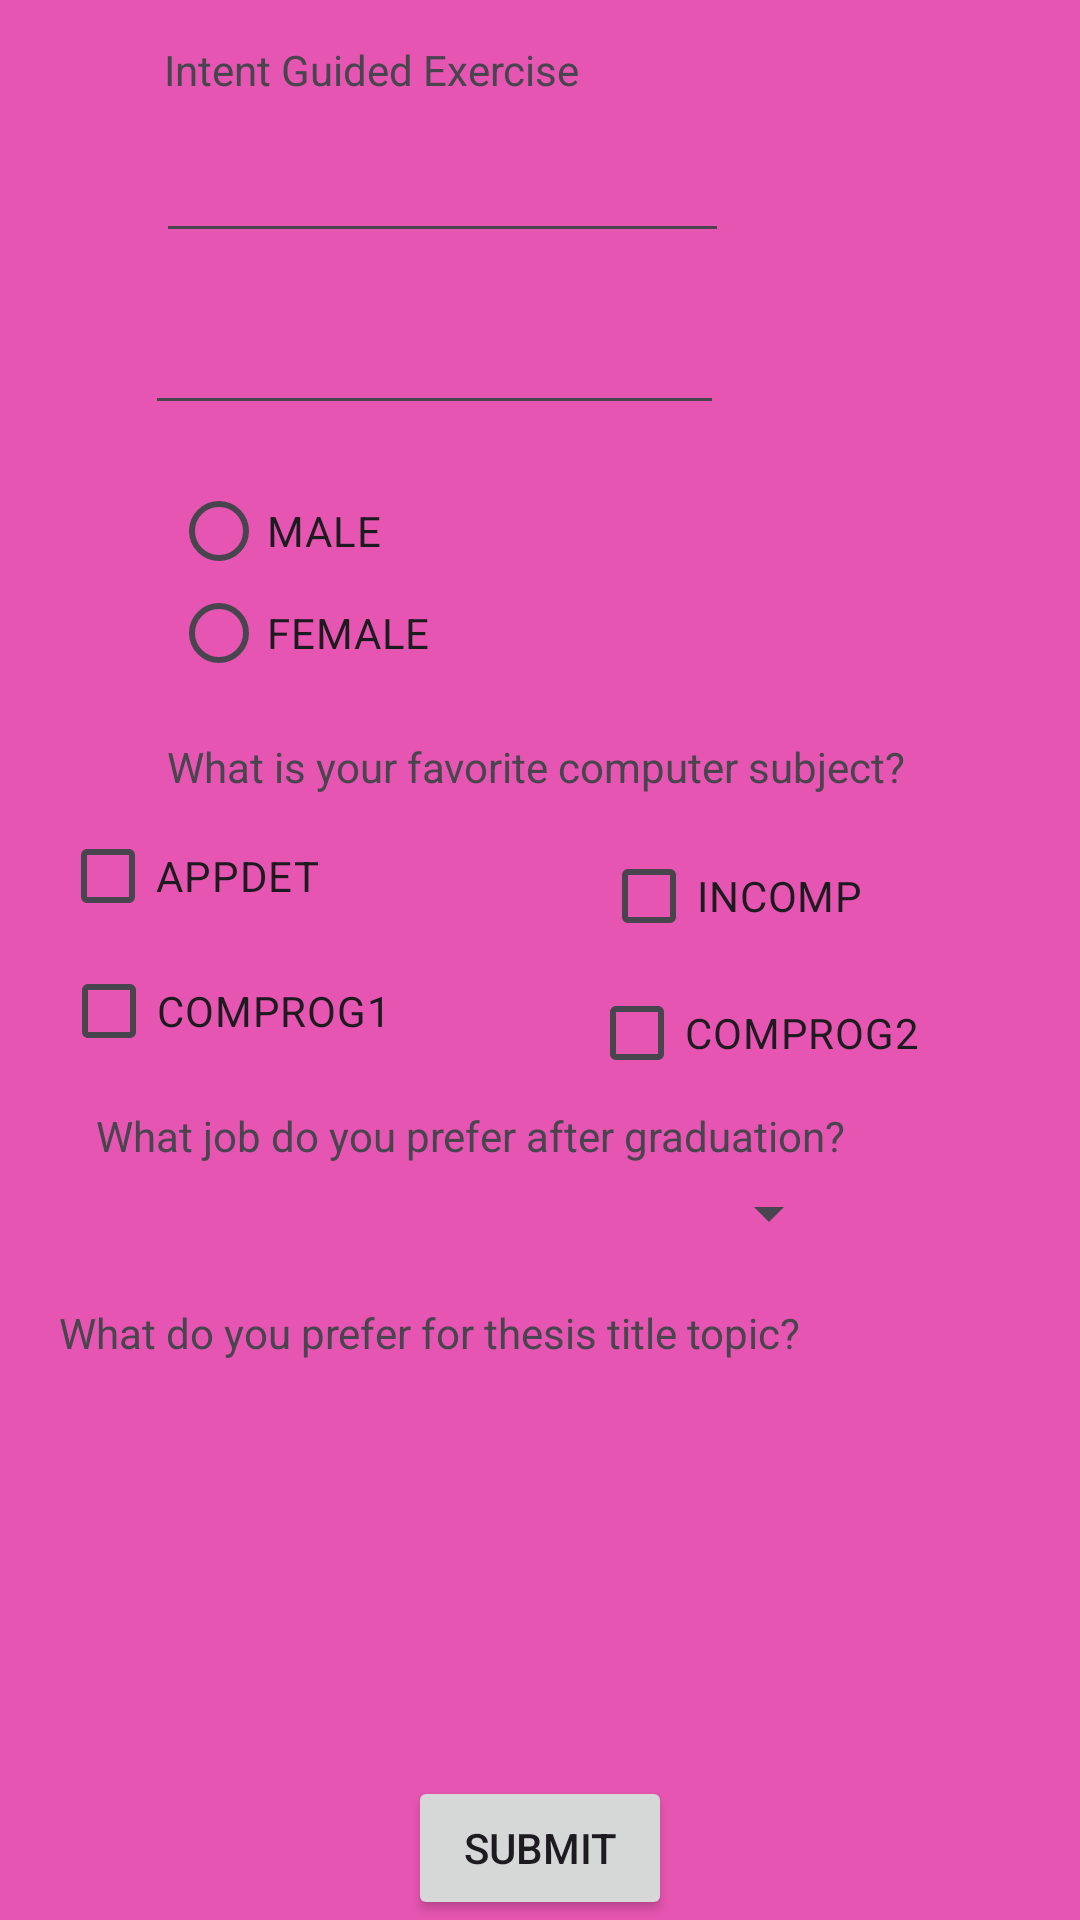

Reconstruct the res/layout file that produces this screen, plus the resources it refers to.
<!-- AndroidManifest.xml: application theme Theme.EleventhGuidedExercises -->
<!-- res/layout/activity_main.xml -->
<?xml version="1.0" encoding="utf-8"?>
<androidx.constraintlayout.widget.ConstraintLayout xmlns:android="http://schemas.android.com/apk/res/android"
    xmlns:app="http://schemas.android.com/apk/res-auto"
    xmlns:tools="http://schemas.android.com/tools"
    android:id="@+id/main"
    android:layout_width="match_parent"
    android:layout_height="match_parent"
    android:background="#E655B1"
    tools:context=".MainActivity">

    <TextView
        android:id="@+id/textView"
        android:layout_width="wrap_content"
        android:layout_height="wrap_content"
        android:text="Intent Guided Exercise"
        app:layout_constraintBottom_toBottomOf="parent"
        app:layout_constraintEnd_toEndOf="parent"
        app:layout_constraintHorizontal_bias="0.247"
        app:layout_constraintStart_toStartOf="parent"
        app:layout_constraintTop_toTopOf="parent"
        app:layout_constraintVertical_bias="0.022" />

    <EditText
        android:id="@+id/etNameGE11"
        android:layout_width="191dp"
        android:layout_height="43dp"
        android:ems="10"
        android:inputType="text"
        app:layout_constraintBottom_toBottomOf="parent"
        app:layout_constraintEnd_toEndOf="parent"
        app:layout_constraintHorizontal_bias="0.307"
        app:layout_constraintStart_toStartOf="parent"
        app:layout_constraintTop_toTopOf="parent"
        app:layout_constraintVertical_bias="0.069" />

    <EditText
        android:id="@+id/etAgeGE11"
        android:layout_width="193dp"
        android:layout_height="33dp"
        android:ems="10"
        android:inputType="phone"
        app:layout_constraintBottom_toBottomOf="parent"
        app:layout_constraintEnd_toEndOf="parent"
        app:layout_constraintHorizontal_bias="0.289"
        app:layout_constraintStart_toStartOf="parent"
        app:layout_constraintTop_toTopOf="parent"
        app:layout_constraintVertical_bias="0.179" />

    <RadioGroup
        android:id="@+id/radioGroup"
        android:layout_width="172dp"
        android:layout_height="66dp"
        app:layout_constraintBottom_toBottomOf="parent"
        app:layout_constraintEnd_toEndOf="parent"
        app:layout_constraintHorizontal_bias="0.303"
        app:layout_constraintStart_toStartOf="parent"
        app:layout_constraintTop_toTopOf="parent"
        app:layout_constraintVertical_bias="0.277">

        <RadioButton
            android:id="@+id/rbtnMaleGE11"
            android:layout_width="169dp"
            android:layout_height="36dp"
            android:text="MALE" />

        <RadioButton
            android:id="@+id/rbtnFemaleGE11"
            android:layout_width="169dp"
            android:layout_height="32dp"
            android:text="FEMALE" />
    </RadioGroup>

    <TextView
        android:id="@+id/textView2"
        android:layout_width="wrap_content"
        android:layout_height="wrap_content"
        android:text="What is your favorite computer subject?"
        app:layout_constraintBottom_toBottomOf="parent"
        app:layout_constraintEnd_toEndOf="parent"
        app:layout_constraintHorizontal_bias="0.491"
        app:layout_constraintStart_toStartOf="parent"
        app:layout_constraintTop_toTopOf="parent"
        app:layout_constraintVertical_bias="0.396" />

    <CheckBox
        android:id="@+id/chkAppdetGE11"
        android:layout_width="104dp"
        android:layout_height="34dp"
        android:text="APPDET"
        app:layout_constraintBottom_toBottomOf="parent"
        app:layout_constraintEnd_toEndOf="parent"
        app:layout_constraintHorizontal_bias="0.078"
        app:layout_constraintStart_toStartOf="parent"
        app:layout_constraintTop_toTopOf="parent"
        app:layout_constraintVertical_bias="0.454" />

    <CheckBox
        android:id="@+id/chkComprog1GE11"
        android:layout_width="119dp"
        android:layout_height="30dp"
        android:text="COMPROG1"
        app:layout_constraintBottom_toBottomOf="parent"
        app:layout_constraintEnd_toEndOf="parent"
        app:layout_constraintHorizontal_bias="0.085"
        app:layout_constraintStart_toStartOf="parent"
        app:layout_constraintTop_toTopOf="parent"
        app:layout_constraintVertical_bias="0.528" />

    <CheckBox
        android:id="@+id/chkIntcompGE11"
        android:layout_width="105dp"
        android:layout_height="34dp"
        android:text="INCOMP"
        app:layout_constraintBottom_toBottomOf="parent"
        app:layout_constraintEnd_toEndOf="parent"
        app:layout_constraintHorizontal_bias="0.786"
        app:layout_constraintStart_toStartOf="parent"
        app:layout_constraintTop_toTopOf="parent"
        app:layout_constraintVertical_bias="0.465" />

    <CheckBox
        android:id="@+id/chkComprog2GE11"
        android:layout_width="125dp"
        android:layout_height="30dp"
        android:text="COMPROG2"
        app:layout_constraintBottom_toBottomOf="parent"
        app:layout_constraintEnd_toEndOf="parent"
        app:layout_constraintHorizontal_bias="0.835"
        app:layout_constraintStart_toStartOf="parent"
        app:layout_constraintTop_toTopOf="parent"
        app:layout_constraintVertical_bias="0.54" />

    <TextView
        android:id="@+id/textView3"
        android:layout_width="wrap_content"
        android:layout_height="wrap_content"
        android:text="What job do you prefer after graduation?"
        app:layout_constraintBottom_toBottomOf="parent"
        app:layout_constraintEnd_toEndOf="parent"
        app:layout_constraintHorizontal_bias="0.29"
        app:layout_constraintStart_toStartOf="parent"
        app:layout_constraintTop_toTopOf="parent"
        app:layout_constraintVertical_bias="0.594" />

    <TextView
        android:id="@+id/textView4"
        android:layout_width="wrap_content"
        android:layout_height="wrap_content"
        android:text="What do you prefer for thesis title topic?"
        app:layout_constraintBottom_toBottomOf="parent"
        app:layout_constraintEnd_toEndOf="parent"
        app:layout_constraintHorizontal_bias="0.175"
        app:layout_constraintStart_toStartOf="parent"
        app:layout_constraintTop_toTopOf="parent"
        app:layout_constraintVertical_bias="0.7" />

    <Spinner
        android:id="@+id/spnrJobGE11"
        android:layout_width="256dp"
        android:layout_height="20dp"
        app:layout_constraintBottom_toBottomOf="parent"
        app:layout_constraintEnd_toEndOf="parent"
        app:layout_constraintHorizontal_bias="0.235"
        app:layout_constraintStart_toStartOf="parent"
        app:layout_constraintTop_toTopOf="parent"
        app:layout_constraintVertical_bias="0.636" />

    <ListView
        android:id="@+id/lvThesisGE11"
        android:layout_width="279dp"
        android:layout_height="70dp"
        app:layout_constraintBottom_toBottomOf="parent"
        app:layout_constraintEnd_toEndOf="parent"
        app:layout_constraintHorizontal_bias="0.219"
        app:layout_constraintStart_toStartOf="parent"
        app:layout_constraintTop_toTopOf="parent"
        app:layout_constraintVertical_bias="0.863" />

    <Button
        android:id="@+id/btnSubmitGE11"
        android:layout_width="wrap_content"
        android:layout_height="wrap_content"
        android:text="SUBMIT"
        app:layout_constraintBottom_toBottomOf="parent"
        app:layout_constraintEnd_toEndOf="parent"
        app:layout_constraintStart_toStartOf="parent"
        app:layout_constraintTop_toTopOf="parent"
        app:layout_constraintVertical_bias="1.0" />

</androidx.constraintlayout.widget.ConstraintLayout>
<!-- resources referenced by this layout -->
<resources>
  <style name="Theme.EleventhGuidedExercises" parent="Base.Theme.EleventhGuidedExercises" />
  <style name="Base.Theme.EleventhGuidedExercises" parent="Theme.Material3.DayNight.NoActionBar">
          
          
      </style>
</resources>
